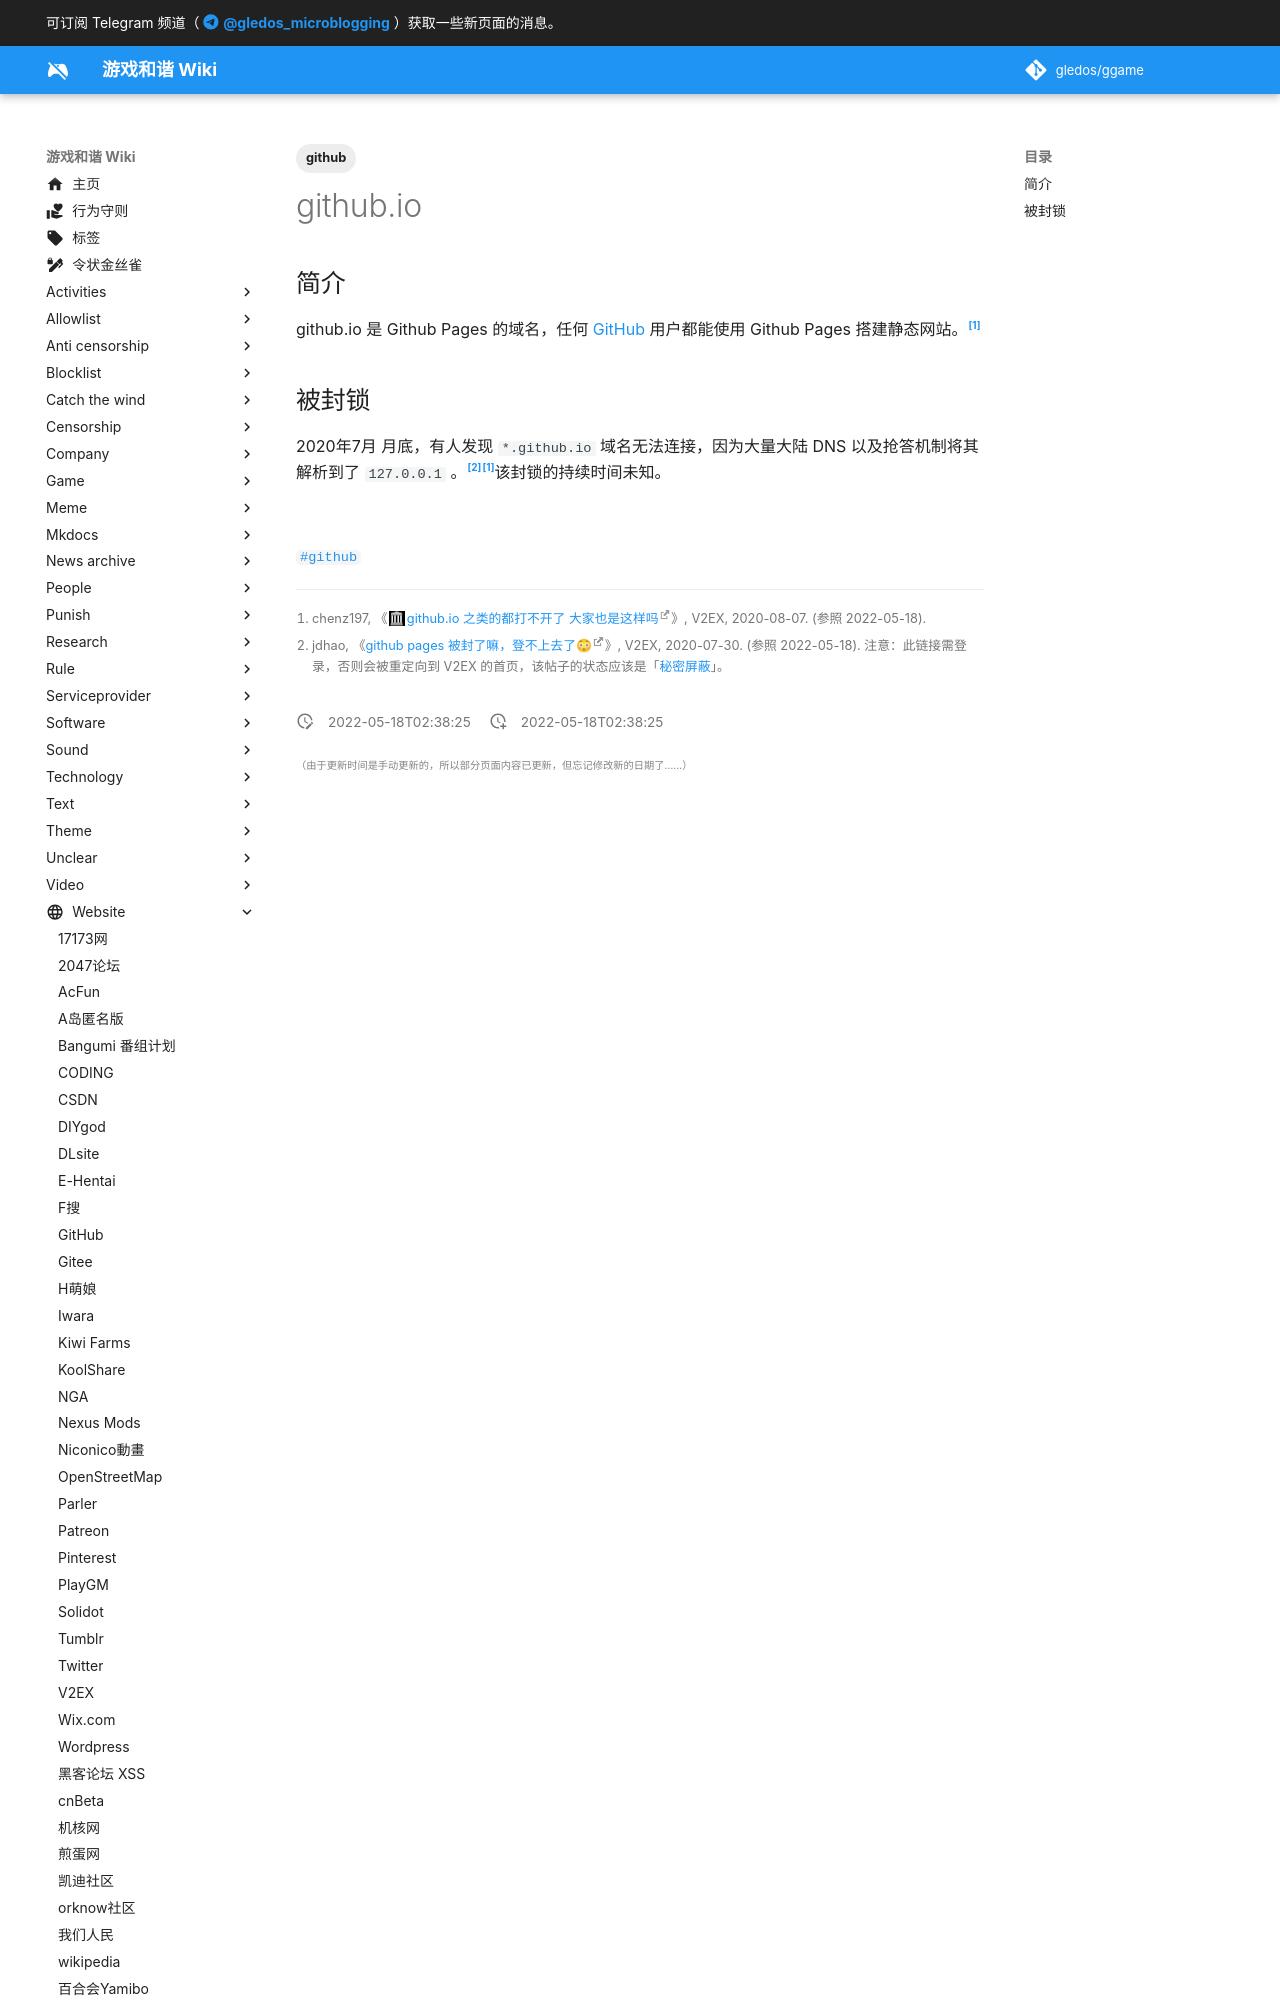

repository: gledos/ggame · page: website/次级域名/github.io.html · generator: mkdocs

---
title: github.io
description:
published: true
date: "2022-05-18T02:38:25"
tags:
- github
editor: markdown
dateCreated: "2022-05-18T02:38:25"
---

## 简介

github.io 是 Github Pages 的域名，任何 [GitHub](/website/GitHub.md) 用户都能使用 Github Pages 搭建静态网站。[^696315]

[^696315]: chenz197, 《[github.io 之类的都打不开了 大家也是这样吗](https://www.v2ex.com/t/696315)》, V2EX, 2020-08-07. (参照 2022-05-18).
